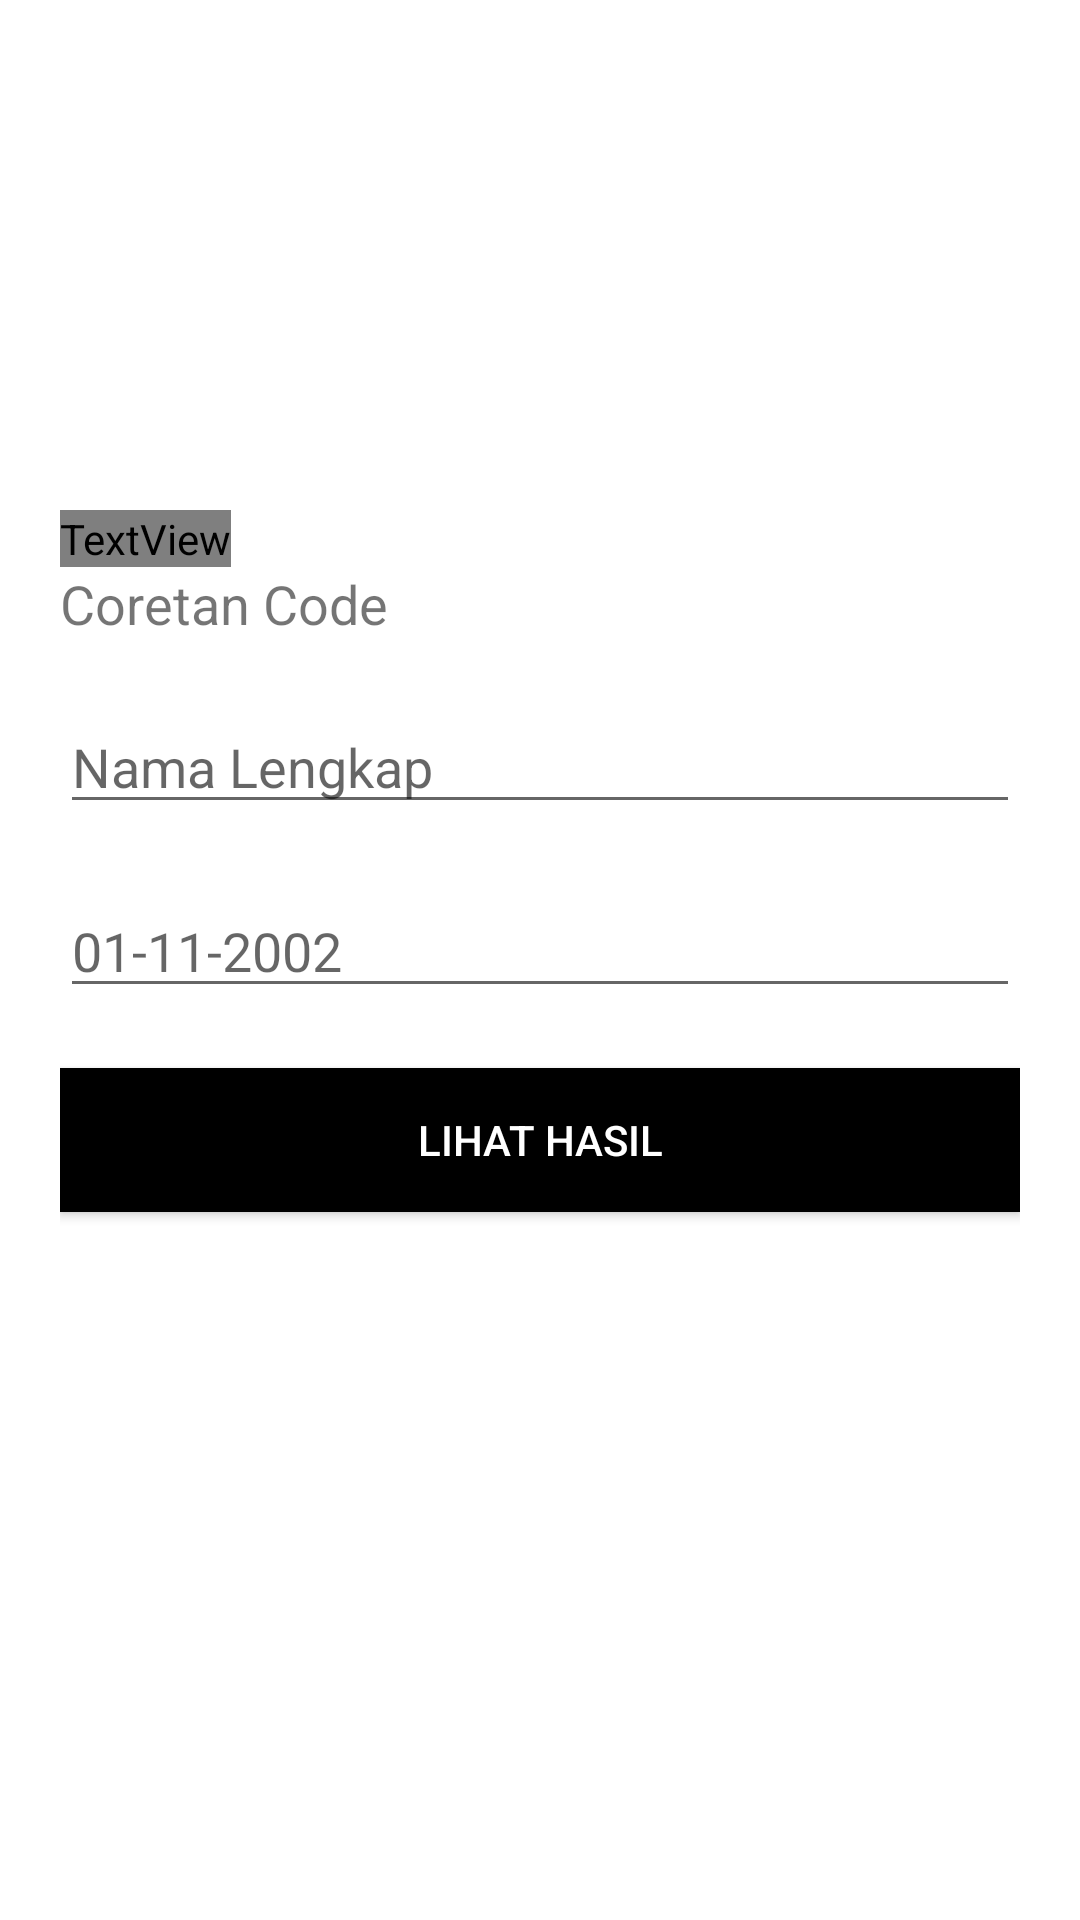

Reconstruct the res/layout file that produces this screen, plus the resources it refers to.
<!-- AndroidManifest.xml: activity theme LoginTheme -->
<!-- res/layout/activity_login.xml -->
<?xml version="1.0" encoding="utf-8"?>
<LinearLayout xmlns:android="http://schemas.android.com/apk/res/android"
    xmlns:tools="http://schemas.android.com/tools"
    android:layout_width="match_parent"
    android:layout_height="match_parent"
    tools:context=".LoginActivity"
    android:orientation="vertical"
    android:background="#fff"
    android:padding="20dp">

    <ImageView
        android:contentDescription="@string/home_picture"
        android:id="@+id/logo_image"
        android:layout_width="150dp"
        android:layout_height="150dp"
        android:src="@drawable/ic_logo"/>

    <TextView
        android:id="@+id/logo_name"
        android:layout_width="wrap_content"
        android:layout_height="wrap_content"
        android:fontFamily="@font/bungee"
        android:text="@string/zodiak_weton"
        android:textColor="#000"
        android:textSize="30sp" />

    <TextView
        android:id="@+id/slogan_name"
        android:layout_width="wrap_content"
        android:layout_height="wrap_content"
        android:text="@string/coretan_code"
        android:textSize="18sp"/>

    <LinearLayout
        android:layout_width="match_parent"
        android:layout_height="wrap_content"
        android:layout_marginTop="20dp"
        android:layout_marginBottom="20dp"
        android:orientation="vertical">

        <EditText
            android:id="@+id/naLog"
            android:layout_width="match_parent"
            android:layout_height="wrap_content"
            android:layout_marginBottom="20dp"
            android:hint="@string/nama_lengkap"
            android:autofillHints="Nama Lengkap"
            android:inputType="text" />

        <EditText
            android:id="@+id/daLog"
            android:layout_width="match_parent"
            android:layout_height="wrap_content"
            android:layout_marginBottom="20dp"
            android:hint="@string/_01_11_2002"
            android:inputType="text"
            android:autofillHints="01-11-2002" />

        <Button
            android:id="@+id/btnHasil"
            android:layout_width="match_parent"
            android:layout_height="wrap_content"
            android:text="@string/lihat_hasil"
            android:background="#000"
            android:textColor="#fff"
            android:layout_marginBottom="5dp"/>

    </LinearLayout>

</LinearLayout>
<!-- resources referenced by this layout -->
<resources>
  <string name="_01_11_2002">01-11-2002</string>
  <string name="coretan_code">Coretan Code</string>
  <string name="home_picture">Home Picture</string>
  <string name="lihat_hasil">Lihat Hasil</string>
  <string name="nama_lengkap">Nama Lengkap</string>
  <string name="zodiak_weton">Zodiak Weton</string>
  <style name="LoginTheme" parent="Theme.AppCompat.Light.NoActionBar">
      </style>
</resources>
